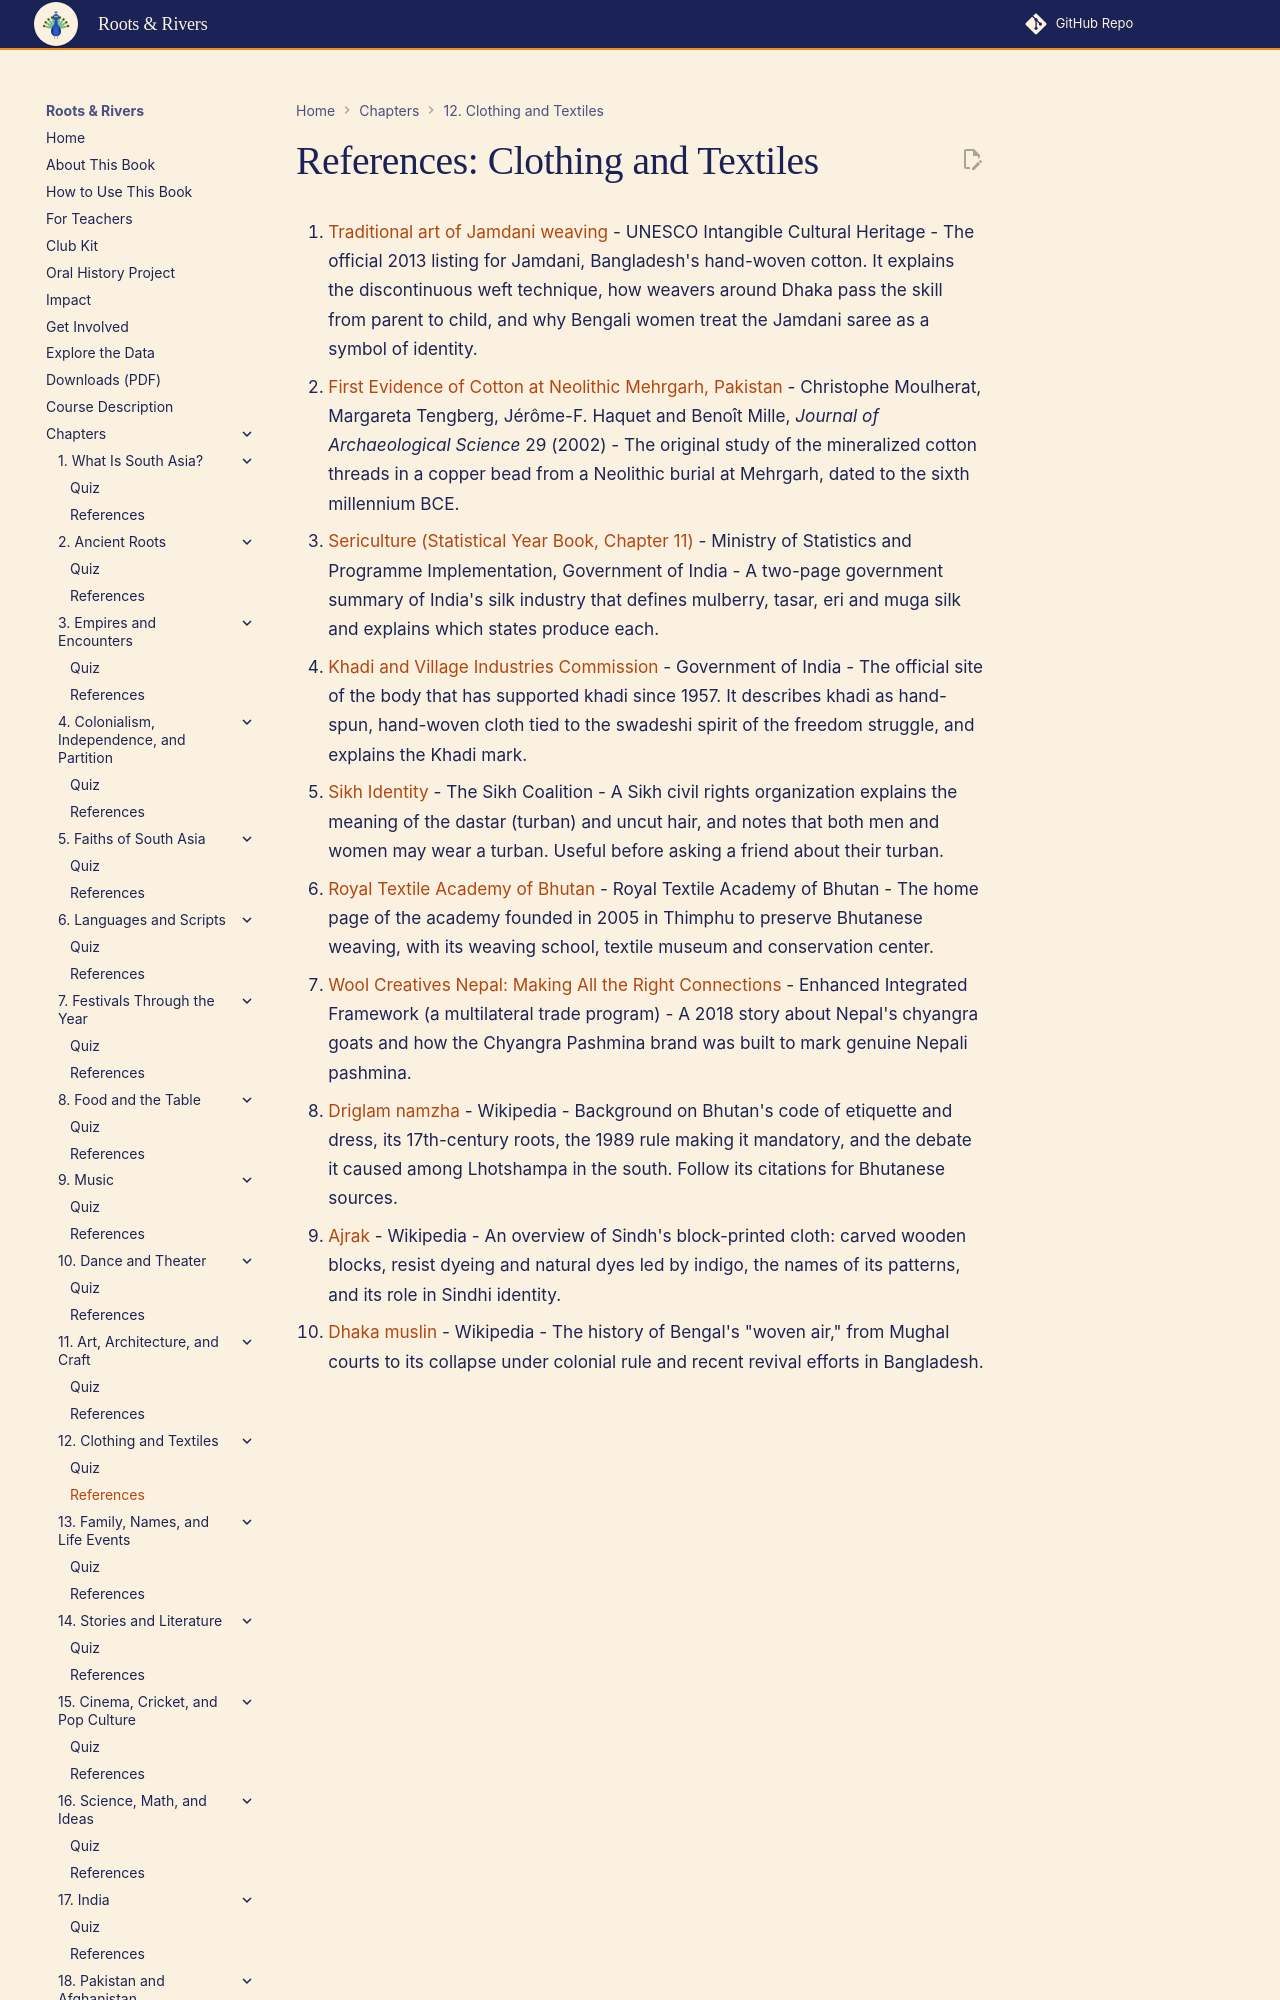

repository: aaryavvatts-lab/south-asian-culture-textbook · page: chapters/12-clothing-and-textiles/references/index.html · generator: mkdocs

---
title: "References: Clothing and Textiles"
description: "Curated readings and sources for Chapter 12."
---

# References: Clothing and Textiles

1. [Traditional art of Jamdani weaving](https://ich.unesco.org/en/RL/traditional-art-of-jamdani-weaving-00879) - UNESCO Intangible Cultural Heritage - The official 2013 listing for Jamdani, Bangladesh's hand-woven cotton. It explains the discontinuous weft technique, how weavers around Dhaka pass the skill from parent to child, and why Bengali women treat the Jamdani saree as a symbol of identity.

2. [First Evidence of Cotton at Neolithic Mehrgarh, Pakistan](https://hal-mnhn.archives-ouvertes.fr/mnhn-02997043) - Christophe Moulherat, Margareta Tengberg, Jérôme-F. Haquet and Benoît Mille, *Journal of Archaeological Science* 29 (2002) - The original study of the mineralized cotton threads in a copper bead from a Neolithic burial at Mehrgarh, dated to the sixth millennium BCE.

3. [Sericulture (Statistical Year Book, Chapter 11)](https://www.mospi.gov.in/sites/default/files/Statistical_year_book_india_chapters/SERICULTURE-WRITEUP_0.pdf) - Ministry of Statistics and Programme Implementation, Government of India - A two-page government summary of India's silk industry that defines mulberry, tasar, eri and muga silk and explains which states produce each.

4. [Khadi and Village Industries Commission](https://www.kvic.gov.in/kvicres/index.php) - Government of India - The official site of the body that has supported khadi since 1957. It describes khadi as hand-spun, hand-woven cloth tied to the swadeshi spirit of the freedom struggle, and explains the Khadi mark.
